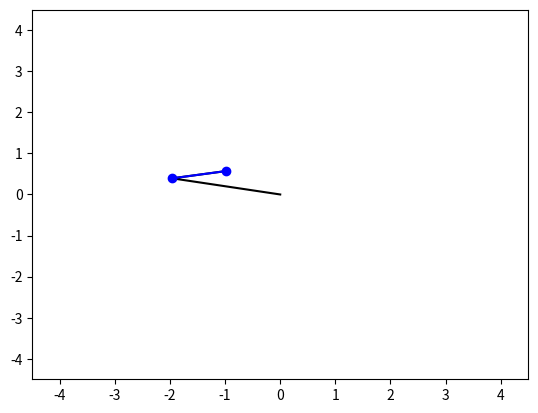

Source code (Python):
import numpy as np
import matplotlib.pyplot as plt
from matplotlib.animation import PillowWriter
import math
from scipy.integrate import solve_ivp

class Pendulum:
    def __init__(self, m : float, l : float, theta : float, speed : float):
        self.mass = m
        self.length = l
        self.angle = theta
        self.speed = speed

    def __str__(self):
        print("This is a pendulum whose mass is {self.mass} kg, and whose length is {slef.length} m.")

    # We define mass as a property to ensure that it is a positive float
    @property
    def mass(self):
        return self._mass

    @mass.setter
    def mass(self, m):
        if m <= 0:
            raise ValueError("Length should be a positive number")
        else:
            self._mass = m

    # We do the same fot the length
    @property
    def length(self):
        return self._length

    @length.setter
    def length(self, l):
        if l <= 0:
            raise ValueError("Length should be a positive number")
        else:
            self._length = l

        
def get_mass_lengths():
    """
    Gets the masses and lengths of the pendulum. Index one refers to the pendulum that hangs from the ceiling, and index two to the one hanging from the first one.

    :return: Mass and length of the system
    :rtype: tuple 
    """

    print("Introduce the date required to describe the system.")
    m1 : float = input("Mass of the first pendulum in kgs: ")
    m2 : float = input("Mass of the second pendulum in kgs: ")
    l1 : float = input("Length of the rope between the ceiling and the first pendulum in meters: ")
    l2 : float = input("Length of the rope between the pendulum in meters: ")

    return (m1, m2, l1, l2)

def get_init_cond():
    """
    Gets the initial conditions of the pendulum

    :return: Initial conditions of the pendulum
    :rtype: tuple
    """

    print("Intorduce the initial conditions for the pendulum. \n Recall that these are given by two angles (that are expected in degrees)")
    theta1 : float = input("Introduce the angle of the first pendulum: ")
    theta2 : float = input("Introduce the angle of the second pendulum: ")
    theta1_dot : float = input("Introduce the initial speed of the first pendulum (degrees per second): ")
    theta2_dot : float = input("Introduce the initial speed of the second pendulum (degrees per second): ")
    return theta1, theta2, theta1_dot, theta2_dot

def ode_fun(t, y, m1, m2, l1, l2):
    g = 9.8

    # ODE
    denom = l1*(2*m1 + m2*(1 - math.cos(2*(y[0]-y[1]))))

    dot_y2 = 1/denom*(-g*((2*m1 + m2)*math.sin(y[0]) - m2*math.sin(y[0]-2*y[1])) - 2*m2*math.sin(y[0] - y[1])*((y[3]**2)*l2 + (y[2]**2)*l1*math.cos(y[0] - y[1])))
    dot_y3 = 1/denom*(2*math.sin(y[0] - y[1])*((y[2]**2)*l1*(m1 + m2) + g*(m1 + m2)*math.cos(y[0]) + (y[3]**2)*l2*m2*math.cos(y[0] - y[1])))

    return [y[2], y[3], dot_y2, dot_y3]

def radians(theta :  float) -> float:
    """
    Converts an angle in degrees to radians 
    """
    return theta*2*math.pi/180

def coordinate_transf(l1 : float, l2 : float, theta1 : float, theta2 : float):
    """
    Transforms spherical coordinates to cartesian coordinates
    
    
    Parameters
    ----------
    l1, l2: float
        Legths of the double pendulum
    theta1, theta2: float
        Positions of the pendulum

    Returns
    -------
    float
        Cartesian coordiantes of the masses
    """
    x1 = l1*math.cos(theta1)
    y1 = -l1*math.sin(theta1)

    return (x1, y1, x1 + l2*math.cos(theta2), y1 - l2*math.sin(theta2))


def main():

    # Input of the system
    # m1, m2, l1, l2 = get_mass_lengths()

    # BORRAR DESPUÉS
    m1 = 2; m2 = 3; l1 = 2; l2 = 1

    # Initial conditions
    # theta1, theta2, theta1_dot, theta2_dot = get_init_cond()

    # BORRAR DESPUÉS
    theta1 = 60; theta2 = -30; theta1_dot = 20; theta2_dot = 0 

    # Create the pendulums
    p1 = Pendulum(m1, l1, radians(theta1), radians(theta1_dot))
    p2 = Pendulum(m2, l2, radians(theta2), radians(theta2_dot))

    # Solve the IVP (Initial Value Problem)
    # sol is an object. sol.t is the time points at which we get the solutions and sol.y are the solutions (it is an np.array)
    # y0 is the angle of the first pendulum, y1 of the second, and y2 and y3 are theire respective velocites.
    # For the plot only the positions matter
    sol = solve_ivp(fun = ode_fun, t_span = (0, 30), t_eval = np.linspace(0, 30, 3000), y0 = [theta1, theta2, theta1_dot, theta2_dot], args = (m1, m2, l1, l2))

    # Plot the solution
    # We fix a coordinate system where (0,0) is the point where the rope l1 touches the ceiling
    # We create the figures. We plot both the animation displaying both pendulums and the evolution of the kinetic and potential energies over time
    fig = plt.figure()
    l, = plt.plot([], [], color = "black", linestyle = "-")
    ll,  = plt.plot([], [], "blue", marker = 'o')

    # We set the axis (we add the 1.5 to see both pendulums at every point)
    l12 = l1 + l2 + 1.5
    plt.xlim(-l12, l12)
    plt.ylim(-l12, l12)

    # We create the animation
    metadata = dict(title = "Double Pendulum", artist = "Sergio Martín Nieto")
    writer = PillowWriter(fps = 20, metadata = metadata)

    # Explicar que hace esta sintaxis
    with writer.saving(fig, "DoublePendulum.gif", 75):
        for i in range(700):
            x1_t, y1_t, x2_t, y2_t = coordinate_transf(l1, l2, sol.y[0, i], sol.y[1, i])
            l.set_data([0, x1_t, x2_t], [0, y1_t, y2_t])
            ll.set_data([x1_t, x2_t], [y1_t, y2_t])

            writer.grab_frame()


if __name__ == "__main__":
    main()
